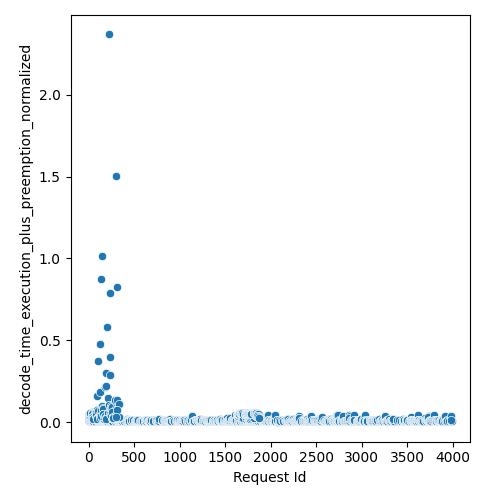

The table this chart was drawn from, first rows:
Request Id, decode_time_execution_plus_preemption_no…
1, 0.02976
0, 0.008995
5, 0.00959
7, 0.01073
2, 0.02684
9, 0.01076
13, 0.009692
30, 0.009451
3, 0.04627
24, 0.00955
6, 0.03727
8, 0.04414
27, 0.009683
43, 0.006475
11, 0.0483
38, 0.009497
4, 0.04725
40, 0.007196
37, 0.01073
12, 0.0418
48, 0.009453
10, 0.04647
14, 0.03754
15, 0.04431
61, 0.01481
65, 0.009526
19, 0.04793
74, 0.01022
69, 0.01038
63, 0.008635
75, 0.01074
85, 0.0107
32, 0.06322
20, 0.05882
17, 0.05616
29, 0.05565
28, 0.05555
21, 0.05543
26, 0.05591
22, 0.05579
25, 0.05602
107, 0.01726
23, 0.05521
18, 0.05448
31, 0.05485
106, 0.01047
34, 0.05336
16, 0.05389
113, 0.009523
109, 0.01075
111, 0.009744
47, 0.05643
114, 0.009812
49, 0.02515
50, 0.03824
115, 0.01075
46, 0.05666
124, 0.01074
53, 0.04996
52, 0.05647
... 1,362 more rows
